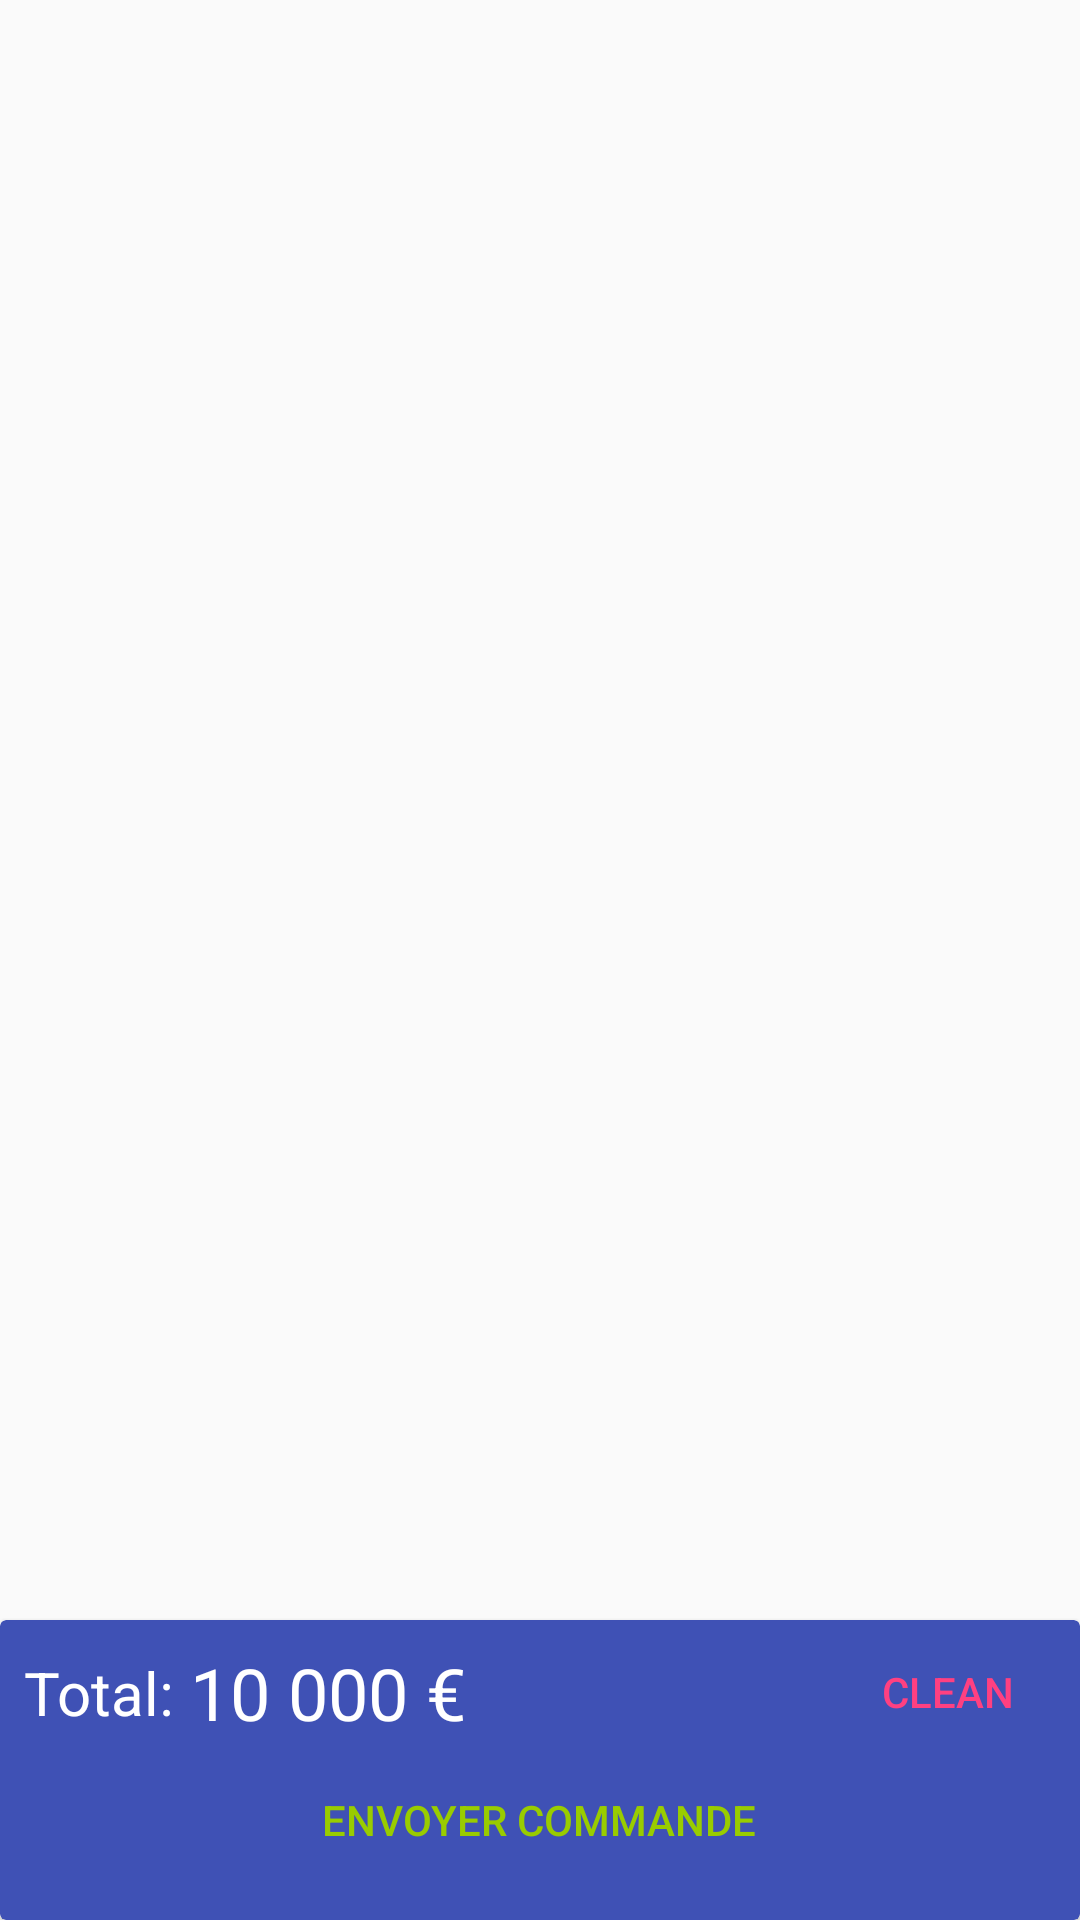

This screen was rendered from an Android layout file. Write that file and the resources it references.
<!-- AndroidManifest.xml: application theme AppTheme -->
<!-- res/layout/activity_cart.xml -->
<?xml version="1.0" encoding="utf-8"?>
<RelativeLayout xmlns:android="http://schemas.android.com/apk/res/android"
    xmlns:app="http://schemas.android.com/apk/res-auto"
    xmlns:tools="http://schemas.android.com/tools"
    android:layout_width="match_parent"
    android:layout_height="match_parent"
    tools:context=".CartActivity">

    <android.support.v7.widget.RecyclerView
        android:id="@+id/listCart"
        android:layout_width="match_parent"
        android:layout_height="match_parent"
        android:layout_above="@+id/cardView"></android.support.v7.widget.RecyclerView>

    <android.support.v7.widget.CardView
        android:id="@+id/cardView"
        android:layout_width="match_parent"
        android:layout_height="100dp"
        android:layout_alignParentBottom="true"
        app:cardBackgroundColor="@color/colorPrimary">

        <RelativeLayout
            android:layout_width="match_parent"
            android:layout_height="match_parent">

            <LinearLayout
                android:id="@+id/totalLinear"
                android:layout_width="wrap_content"
                android:layout_height="wrap_content"
                android:layout_margin="8dp"
                android:gravity="center_vertical"
                android:orientation="horizontal">

                <TextView
                    android:layout_width="wrap_content"
                    android:layout_height="wrap_content"
                    android:text="Total: "
                    android:textColor="@android:color/white"
                    android:textSize="20sp" />

                <TextView
                    android:id="@+id/total"
                    android:layout_width="wrap_content"
                    android:layout_height="wrap_content"
                    android:text="10 000 €"
                    android:textColor="@android:color/white"
                    android:textSize="24sp" />
            </LinearLayout>

            <Button
                android:id="@+id/btnPlaceOrder"
                android:layout_width="wrap_content"
                android:layout_height="wrap_content"
                android:layout_margin="8dp"
                android:background="@android:color/transparent"
                android:padding="16dp"
                android:text="Envoyer Commande"
                android:textColor="@android:color/holo_green_light"
                android:layout_alignParentBottom="true"
                android:layout_centerHorizontal="true"
                android:onClick="envoyerCommande"/>

            <Button
                android:layout_width="wrap_content"
                android:layout_height="wrap_content"
                android:text="CLEAN"
                android:background="@android:color/transparent"
                android:textColor="@color/colorAccent"
                android:layout_alignParentRight="true"
                android:onClick="cleanDatabase"/>


        </RelativeLayout>
    </android.support.v7.widget.CardView>

</RelativeLayout>
<!-- resources referenced by this layout -->
<resources>
  <color name="colorAccent">#FF4081</color>
  <color name="colorPrimary">#3F51B5</color>
  <style name="AppTheme" parent="Theme.AppCompat.Light.DarkActionBar">
          
          <item name="colorPrimary">@color/colorPrimary</item>
          <item name="colorPrimaryDark">@color/colorPrimaryDark</item>
          <item name="colorAccent">@color/colorAccent</item>
      </style>
  <color name="colorPrimaryDark">#303F9F</color>
</resources>
